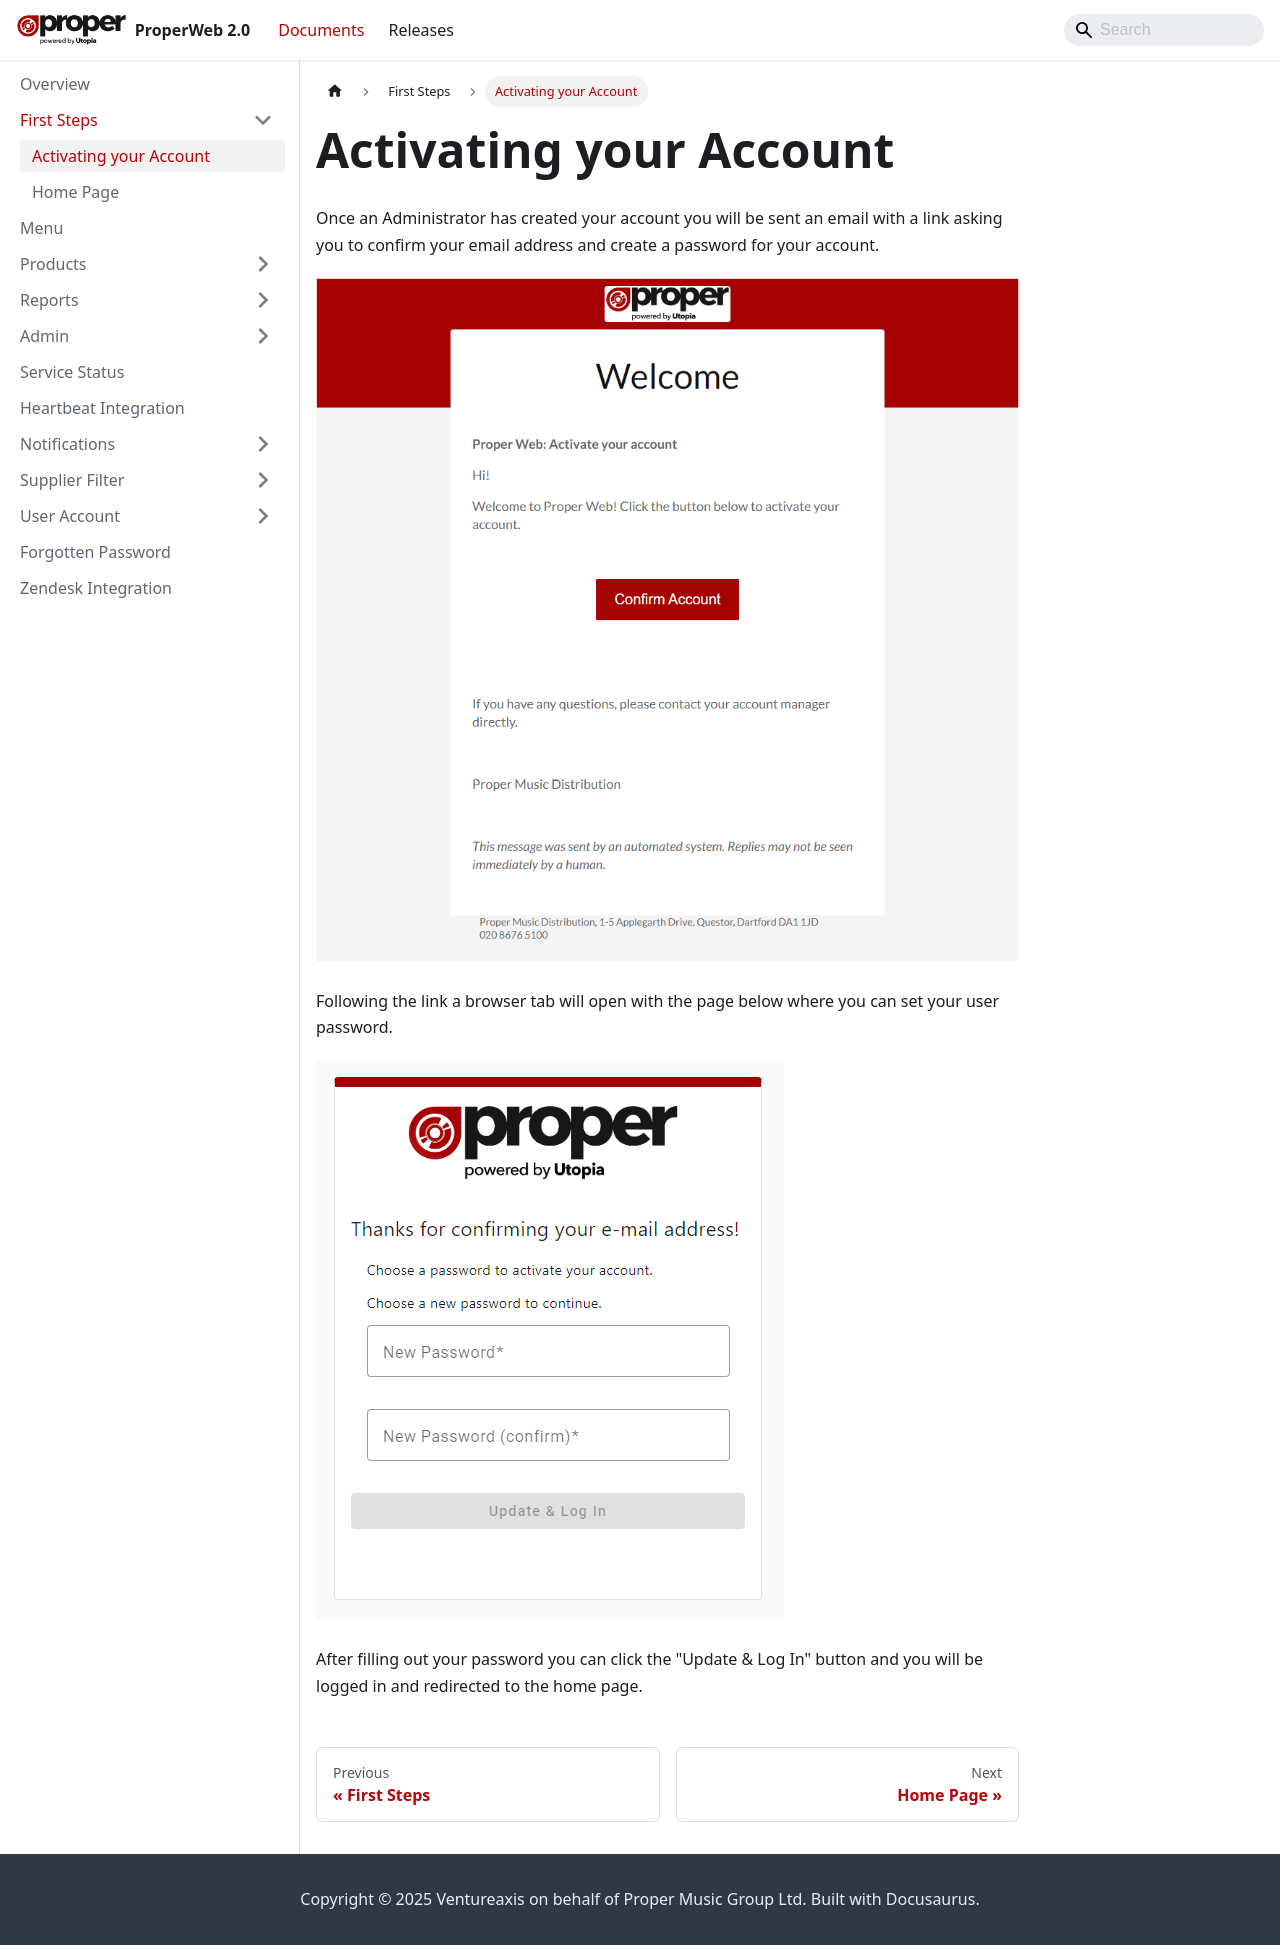

repository: Ventureaxis/ProperMusic.Documents.ProperWeb · page: documents/first-steps/activating-your-account/index.html · generator: docusaurus

---
sidebar_position: 0
---

# Activating your Account

Once an Administrator has created your account you will be sent an email with a link asking you to confirm your email address and create
a password for your account.

![Activate Account Email](../../static/img/email-screengrabs/pw_activate_account_email.png)

Following the link a browser tab will open with the page below where you can set your user password.

![Activate Account Page](../../static/img/pages/landing/pw_activate_account_page.png)

After filling out your password you can click the "Update & Log In" button and you will be logged in and redirected to the home page.
